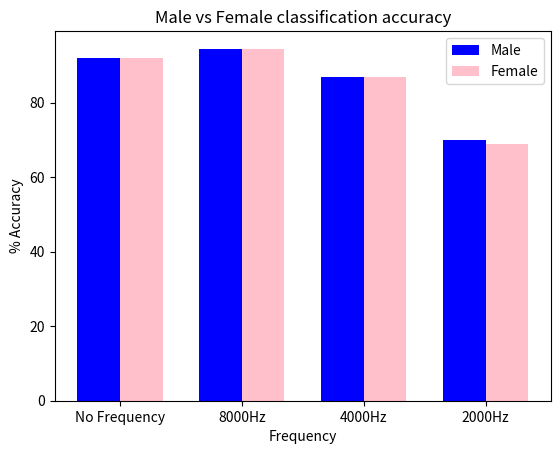

Python code for this plot:
import matplotlib.pyplot as plt
'''
# Define the points
x = [30, 100, 150]  # x-coordinates
y = [96, 90.84, 88.2]  # y-coordinates

# Create the line plot
plt.plot(x, y, marker='o', linestyle='-', color='b')

# Add titles and labels
plt.title('Performance of Accuracy vs Distance from the Mic')
plt.xlabel('Distance from the Mic (cm)')
plt.ylabel('Accuracy (%)')

plt.ylim(0, 100)

# Show grid
plt.grid()

# Display the plot
plt.show()


import matplotlib.pyplot as plt

# Sample data
categories = ['Plate', 'Wineglass', 'Window', 'Wood']
values = [40, 80, 100 ,60]

# Define colors for each bar
colors = ['blue']  # First bar blue, second bar pink

# Create a bar graph with specified colors
plt.bar(categories, values, color=colors)

# Add title and labels
plt.title('Breakage detection accuracy')
plt.xlabel('Categories')
plt.ylabel('% Accuracy')

# Show the plot
plt.show()
'''
import matplotlib.pyplot as plt
import numpy as np

# Sample data
categories = ['No Frequency', '8000Hz', '4000Hz', '2000Hz']
male_values = [92, 94.5, 87, 70]  # values for male
female_values = [92, 94.5, 87, 69]  # values for female

# X-axis positions for each group
x = np.arange(len(categories))

# Width of each bar
width = 0.35

# Plotting
fig, ax = plt.subplots()
bars_male = ax.bar(x - width/2, male_values, width, label='Male', color='blue')
bars_female = ax.bar(x + width/2, female_values, width, label='Female', color='pink')

# Adding labels and title
ax.set_xlabel('Frequency')
ax.set_ylabel('% Accuracy')
ax.set_title('Male vs Female classification accuracy')
ax.set_xticks(x)
ax.set_xticklabels(categories)
ax.legend()

# Display plot
plt.show()
